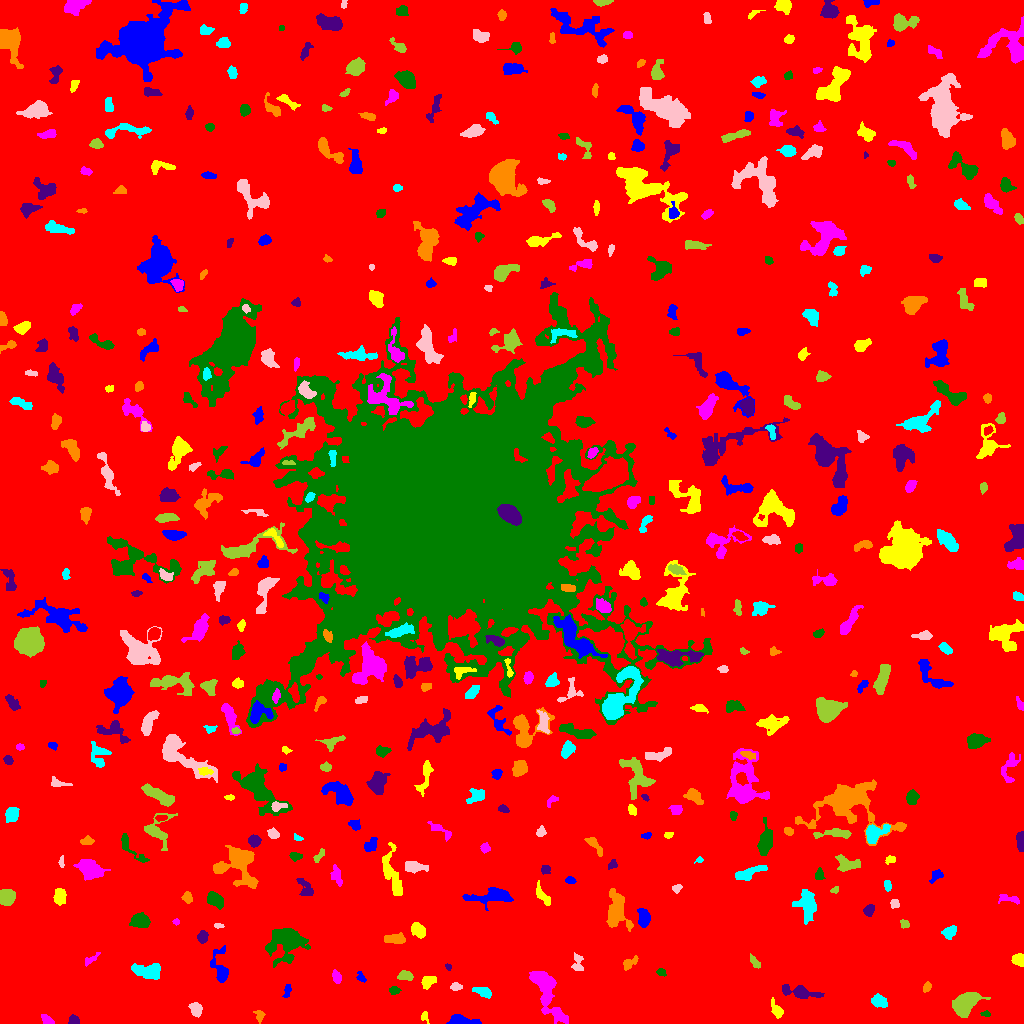

Data behind this chart, as committed beside it:
ID, X, Y, A, B, theta, total_flux, mu_max, mu_median, mu_mean, R_fwhm, R_e, R10, R90, x_start, x_end, y_start, y_end, area, greylevel
0, 519, 520.3, 296.1, 290.2, 0.8232, 1440856, 10.0, 1.0, 1.68, 114.3, 239.5, 91.51, 388, 0, 1023, 0, 1023, 857405, 1.68
1, 463.1, 3.032, 8.104, 2.171, -0.1465, 807.0, 7.0, 4.0, 3.603, 6.129, 4.72, 1.871, 7.203, 446, 481, 0, 9, 224, 7.603
2, 424.1, 8.475, 1.749, 1.132, 1.179, 40.0, 3.0, 0.0, 0.5882, 1.784, 1.596, 0.5642, 2.706, 421, 429, 0, 12, 68, 5.588
3, 46.77, 3.916, 3.725, 1.908, -0.6011, 155.0, 3.0, 1.0, 1.535, 3.656, 3.141, 1.262, 5.14, 41, 54, 0, 9, 101, 5.535
4, 985.2, 9.602, 2.52, 1.316, 0.06237, 98.0, 4.0, 2.0, 1.885, 3.29, 2.185, 0.7979, 3.432, 980, 990, 7, 13, 52, 5.885
5, 73.71, 3.116, 2.535, 2.169, -0.04571, 329.0, 7.0, 3.5, 3.576, 3.827, 2.985, 1.128, 4.618, 68, 79, 0, 9, 92, 7.576
6, 259.6, 8.065, 3.018, 2.217, -1.422, 169.0, 4.0, 2.0, 1.817, 4.107, 3.038, 1.262, 4.853, 253, 265, 0, 13, 93, 5.817
7, 878.3, 22.55, 3.674, 2.724, -0.339, 477.0, 6.0, 2.0, 2.665, 5.171, 3.909, 1.493, 6.433, 871, 887, 16, 30, 179, 6.665
8, 195.6, 14.08, 3.319, 2.679, -1.19, 468.0, 6.0, 3.0, 3.0, 5.293, 3.785, 1.493, 5.89, 188, 202, 6, 21, 156, 7.0
9, 964.9, 19.55, 6.289, 4.251, 0.7748, 2970, 15.0, 5.0, 5.745, 7.399, 6.283, 2.523, 10.23, 952, 990, 6, 31, 517, 9.745
10, 344.4, 20.92, 2.644, 1.775, -0.5212, 147.0, 4.0, 2.0, 1.96, 3.868, 2.706, 0.9772, 4.297, 339, 349, 17, 26, 75, 5.96
11, 287.2, 32.79, 3.662, 1.556, 1.314, 141.0, 4.0, 2.0, 1.64, 3.742, 2.932, 1.128, 4.583, 282, 291, 26, 39, 86, 5.64
12, 776.7, 12.72, 4.177, 2.296, -1.096, 344.0, 6.0, 2.0, 2.278, 4.334, 3.478, 1.382, 5.944, 771, 783, 5, 26, 151, 6.278
13, 548.1, 29.58, 16.5, 5.022, -1.156, 1944, 7.0, 2.0, 2.421, 7.399, 8.649, 3.29, 13.76, 529, 568, 0, 52, 803, 6.421
14, 393.9, 33.22, 2.58, 1.928, 0.04951, 153.0, 4.0, 2.0, 1.866, 3.868, 2.764, 0.9772, 4.442, 389, 401, 29, 37, 82, 6.866
15, 798.8, 31.58, 10.75, 2.609, -0.1779, 645.0, 5.0, 2.0, 1.931, 5.47, 5.557, 2.111, 9.115, 782, 824, 25, 39, 334, 5.931
16, 926.8, 36.18, 2.762, 1.835, 1.035, 125.0, 3.0, 2.0, 1.623, 3.523, 2.821, 1.128, 4.442, 923, 931, 31, 42, 77, 5.623
17, 483, 31.32, 5.05, 2.245, -0.3112, 297.0, 4.0, 2.0, 1.856, 5.557, 4.107, 1.596, 6.408, 472, 491, 25, 36, 160, 5.856
18, 455.3, 36.57, 2.244, 1.68, -0.1013, 90.0, 3.0, 1.0, 1.059, 2.985, 2.394, 0.7979, 3.785, 450, 462, 33, 41, 85, 6.059
19, 404.7, 47.58, 3.619, 2.237, -0.1285, 344.0, 6.0, 2.0, 2.567, 4.478, 3.523, 1.382, 5.557, 397, 413, 43, 53, 134, 6.567
20, 103.6, 40.14, 2.587, 2.342, -1.431, 290.0, 7.0, 2.0, 2.661, 3.192, 3.09, 1.128, 4.983, 98, 109, 35, 46, 109, 6.661
21, 361, 45.81, 2.869, 1.77, -0.896, 138.0, 4.0, 2.0, 1.84, 3.656, 2.646, 1.128, 4.26, 356, 366, 41, 52, 75, 5.84
22, 427.9, 42.12, 3.341, 2.572, 0.7646, 485.0, 7.0, 3.0, 3.149, 4.334, 3.568, 1.382, 5.89, 421, 436, 34, 47, 154, 7.149
23, 336.6, 46.54, 3.29, 1.782, -1.189, 173.0, 4.0, 2.0, 1.602, 4.222, 3.09, 1.262, 4.853, 332, 341, 40, 54, 108, 6.602
24, 661.1, 51.23, 2.368, 1.763, -0.4294, 148.0, 4.0, 2.0, 2.209, 3.909, 2.585, 0.9772, 4.029, 656, 666, 47, 55, 67, 6.209
25, 448.3, 56.35, 1.801, 1.332, -1.06, 84.0, 5.0, 2.0, 2.1, 2.034, 1.871, 0.5642, 3.09, 445, 451, 53, 60, 40, 6.1
26, 629.4, 60.11, 4.632, 2.272, 0.631, 202.0, 2.0, 2.0, 1.519, 6.206, 3.989, 1.784, 5.642, 623, 638, 53, 68, 133, 5.519
27, 149.4, 51.72, 7.054, 3.441, -0.1637, 1052, 7.0, 3.0, 2.866, 6.129, 5.726, 2.257, 9.062, 131, 160, 44, 60, 367, 6.866
28, 577.9, 60.37, 4.894, 2.646, -1.522, 247.0, 4.0, 1.0, 1.703, 4.787, 3.742, 1.382, 6.077, 571, 583, 53, 71, 145, 5.703
29, 754.8, 60.98, 3.849, 1.658, -0.9948, 187.0, 3.0, 2.0, 1.908, 4.26, 3.141, 1.382, 4.951, 750, 760, 55, 70, 98, 5.908
30, 64.32, 65.12, 3.773, 1.86, -0.1274, 178.0, 4.0, 1.0, 1.712, 4.029, 3.141, 1.128, 5.171, 57, 71, 61, 70, 104, 5.712
31, 220.2, 54.73, 9.655, 3.832, -1.403, 655.0, 7.0, 2.0, 2.06, 3.742, 5.171, 1.784, 8.903, 210, 228, 41, 78, 318, 6.06
32, 1019, 63.6, 3.116, 2.643, -0.4637, 469.0, 7.0, 3.0, 3.374, 4.406, 3.568, 1.382, 5.642, 1011, 1023, 57, 70, 139, 7.374
33, 91.03, 64.39, 5.125, 1.639, 0.6375, 135.0, 3.0, 1.0, 1.392, 3.478, 3.09, 1.128, 4.951, 85, 100, 57, 71, 97, 5.392
34, 286.1, 82.4, 8.914, 7.709, 0.379, 4349, 15.0, 4.0, 4.987, 7.979, 8.137, 3.141, 14.31, 265, 310, 56, 95, 872, 7.987
35, 202.6, 86.73, 2.878, 2.351, 1.424, 369.0, 6.0, 3.0, 3.075, 4.687, 3.385, 1.382, 5.232, 197, 208, 80, 93, 120, 7.075
36, 395.7, 84.13, 5.664, 2.327, -0.006883, 500.0, 6.0, 3.0, 2.577, 5.585, 4.37, 1.596, 6.699, 384, 405, 80, 91, 194, 6.577
37, 949.3, 91.33, 3.628, 2.784, 0.5661, 590.0, 7.0, 4.0, 3.831, 5.14, 4.029, 1.596, 6.232, 941, 956, 84, 98, 154, 6.831
38, 218.2, 97.76, 2.548, 1.252, -0.08338, 127.0, 4.0, 3.0, 2.646, 3.742, 2.326, 0.9772, 3.478, 214, 224, 95, 100, 48, 6.646
39, 904.7, 99.32, 2.412, 1.955, -0.6663, 147.0, 4.0, 2.0, 2.014, 4.029, 2.706, 0.9772, 4.184, 900, 909, 95, 104, 73, 6.014
40, 466.9, 78.36, 5.485, 3.053, 1.471, 1333, 14.0, 5.0, 6.032, 5.232, 4.549, 1.784, 7.442, 459, 474, 71, 97, 221, 8.032
41, 643.7, 105.8, 4.43, 2.7, -1.472, 667.0, 7.0, 3.0, 3.238, 5.262, 4.334, 1.693, 6.887, 637, 650, 96, 115, 206, 7.238
42, 418.2, 93.24, 4.126, 2.823, -0.7884, 839.0, 8.0, 4.0, 4.463, 6.103, 4.442, 1.784, 6.84, 411, 425, 85, 101, 188, 7.463
43, 176, 101.8, 1.678, 1.449, -0.1235, 83.0, 5.0, 2.0, 2.024, 2.034, 1.871, 0.5642, 3.09, 172, 179, 98, 105, 41, 6.024
44, 140, 102.7, 4.11, 3.374, -0.04883, 1009, 9.0, 4.0, 4.02, 5.499, 4.652, 1.871, 7.464, 129, 150, 96, 111, 251, 8.02
45, 869.2, 112.8, 2.887, 2.066, 1.148, 131.0, 3.0, 1.0, 1.149, 3.241, 2.932, 1.128, 4.82, 863, 874, 107, 119, 114, 6.149
46, 617.1, 114.6, 9.982, 4.87, -1.431, 1498, 7.0, 2.0, 2.619, 6.408, 7.247, 2.646, 11.69, 606, 633, 92, 135, 572, 6.619
47, 806.7, 118, 7.598, 4.546, -1.466, 1008, 7.0, 2.0, 2.245, 4.26, 6.482, 2.257, 10.39, 792, 816, 99, 134, 449, 6.245
48, 894.5, 119.7, 2.352, 2.085, -0.7746, 145.0, 4.0, 2.0, 1.859, 3.909, 2.877, 0.9772, 4.442, 890, 899, 115, 124, 78, 5.859
49, 7.273, 126.9, 3.957, 3.552, -0.5471, 929.0, 8.0, 4.0, 3.887, 6.358, 4.652, 1.871, 7.334, 0, 15, 118, 134, 239, 7.887
50, 939, 120.1, 4.454, 1.779, -0.06798, 207.0, 4.0, 2.0, 1.711, 4.687, 3.656, 1.382, 5.614, 931, 949, 117, 124, 121, 5.711
51, 491.3, 127.4, 11.9, 3.593, 0.08231, 918.0, 5.0, 2.0, 1.957, 6.457, 6.817, 2.585, 10.87, 462, 513, 113, 136, 469, 5.957
52, 59.86, 126.7, 3.71, 2.74, -1.492, 539.0, 7.0, 3.0, 2.945, 4.514, 4.068, 1.596, 6.433, 53, 66, 118, 135, 183, 6.945
53, 1009, 124.4, 6.305, 2.03, -0.1659, 209.0, 3.0, 1.0, 1.548, 4.478, 3.742, 1.382, 5.917, 998, 1019, 119, 129, 135, 5.548
54, 214.9, 123.6, 4.345, 2.783, -0.5835, 910.0, 9.0, 4.0, 4.099, 5.352, 4.37, 1.784, 7.001, 207, 223, 114, 132, 222, 8.099
55, 305.1, 135.4, 5.901, 2.898, -1.027, 461.0, 5.0, 2.0, 2.465, 5.202, 4.549, 1.784, 6.864, 296, 313, 128, 145, 187, 6.465
56, 187.3, 126.2, 2.825, 2.317, -1.433, 218.0, 4.0, 2.0, 2.137, 4.82, 3.241, 1.262, 5.015, 181, 192, 120, 132, 102, 6.137
57, 887.5, 138.4, 2.571, 1.414, -1.383, 89.0, 3.0, 1.0, 1.156, 3.09, 2.459, 0.7979, 3.785, 884, 891, 132, 143, 77, 6.156
58, 676.8, 134.9, 2.388, 1.867, 0.6161, 142.0, 4.0, 2.0, 1.972, 3.742, 2.585, 0.9772, 4.184, 672, 682, 130, 139, 72, 5.972
59, 834.8, 133.3, 2.065, 1.522, 0.5218, 86.0, 4.0, 1.0, 1.686, 2.821, 2.185, 0.7979, 3.568, 830, 838, 130, 137, 51, 5.686
... 454 more rows
